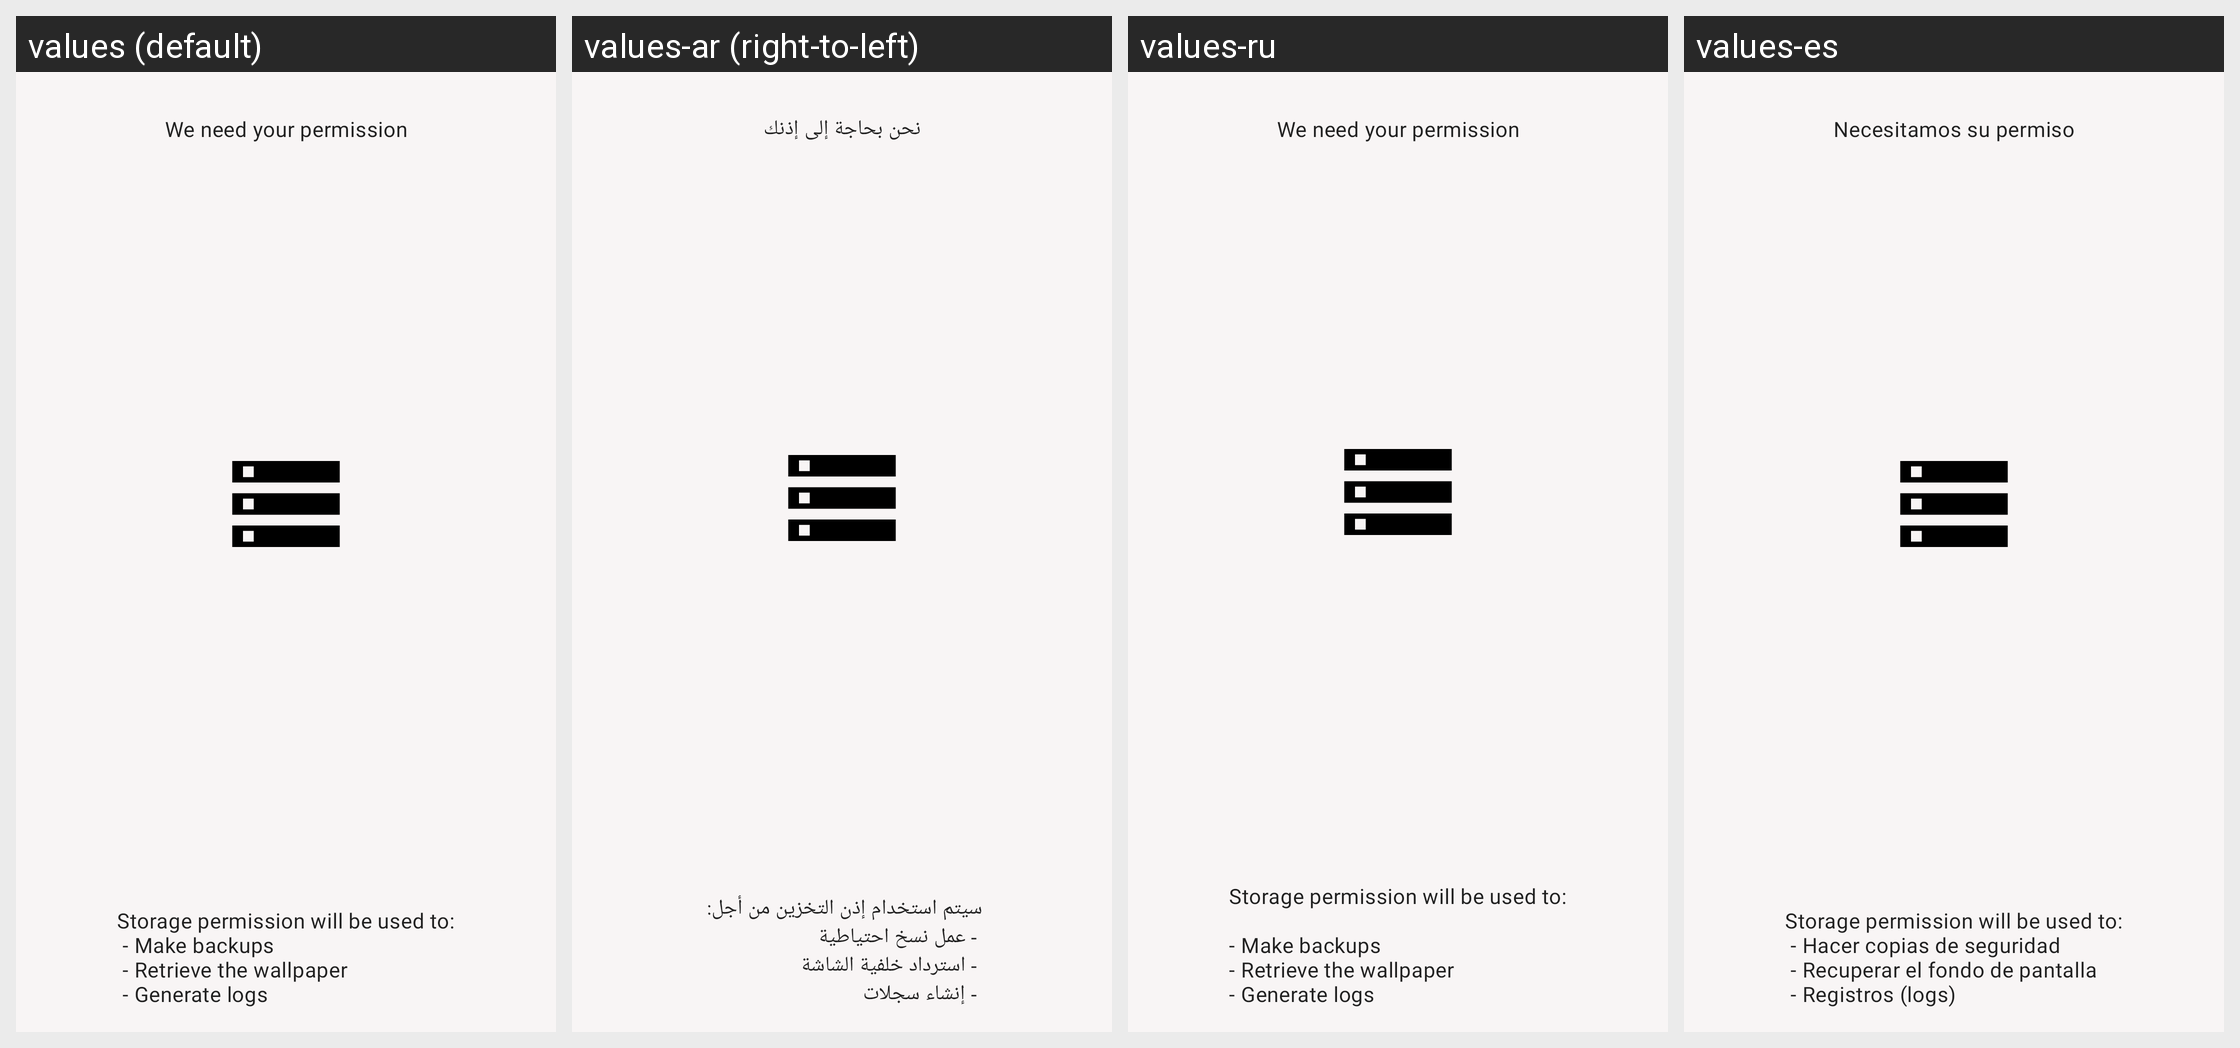

Here is an Android app screen in its default locale and in the app's own translations. Write out the translated-string differences for the strings that appear on this screen.
Android screen res/layout/fragment_intro5.xml rendered under 4 locales, left to right: values (default), values-ar (right-to-left), values-ru, values-es. Device: Nexus 5 (rendered at 1080×1920; each locale shown at half size, 540×960, under a caption strip naming it); theme AppTheme.
Other locales in the repository, not shown: values-de, values-fr, values-hi, values-in, values-it, values-pt, values-tr, values-zh.
Strings drawn on this screen, with the default value and each locale's value (text and hints the layout hard-codes, and strings that could not be matched under every locale, appear in the picture but are not listed):

request_permission
  values: We need your permission
  values-ar: نحن بحاجة إلى إذنك
  values-ru: We need your permission
  values-es: Necesitamos su permiso

request_storage_permission_sum
  values: Storage permission will be used to:
       - Make backups
       - Retrieve the wallpaper
       - Generate logs
  values-ar: سيتم استخدام إذن التخزين من أجل: 
       - عمل نسخ احتياطية 
       - استرداد خلفية الشاشة 
       - إنشاء سجلات
  values-ru: Storage permission will be used to:
      
      - Make backups
      - Retrieve the wallpaper
      - Generate logs
  values-es: Storage permission will be used to:
       - Hacer copias de seguridad
       - Recuperar el fondo de pantalla
       - Registros (logs)
